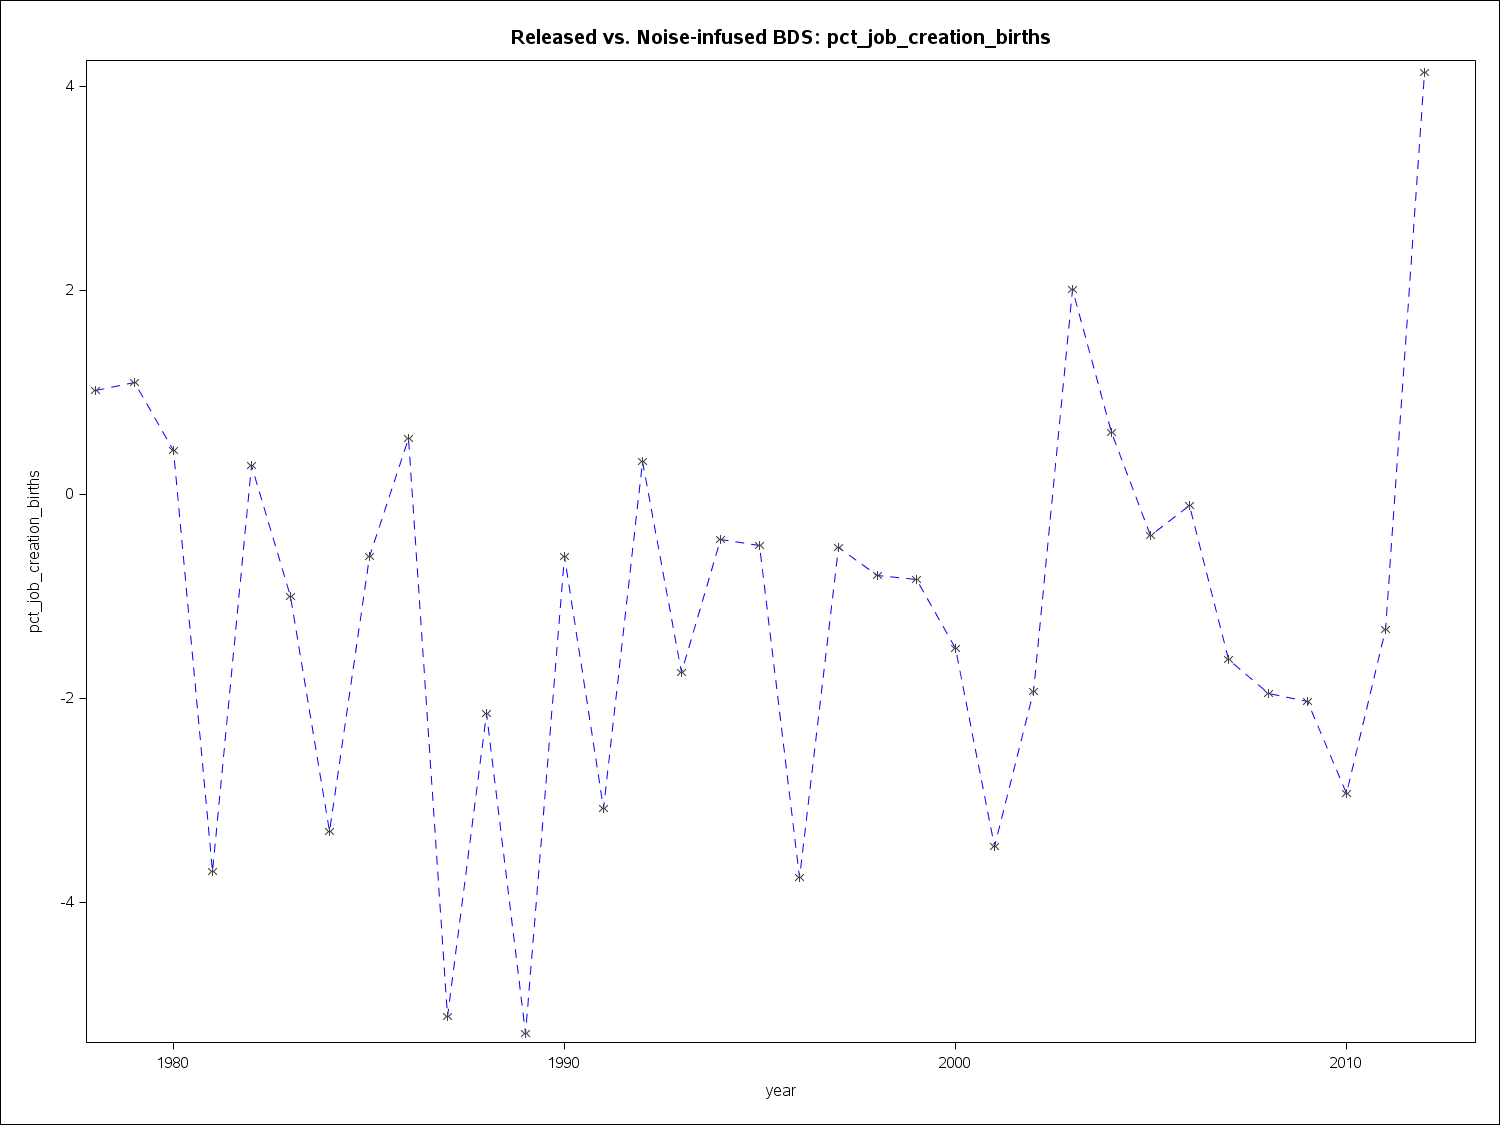

Values plotted in this chart, from the file beside it:
year2, pct_job_creation_births
1978, 1.02
1979, 1.1
1980, 0.43
1981, -3.69
1982, 0.29
1983, -1
1984, -3.3
1985, -0.6
1986, 0.55
1987, -5.11
1988, -2.14
1989, -5.28
1990, -0.6
1991, -3.07
1992, 0.33
1993, -1.74
1994, -0.44
1995, -0.5
1996, -3.75
1997, -0.52
1998, -0.79
1999, -0.83
2000, -1.51
2001, -3.45
2002, -1.93
2003, 2.01
2004, 0.61
2005, -0.4
2006, -0.1
2007, -1.61
2008, -1.95
2009, -2.03
2010, -2.93
2011, -1.32
2012, 4.14
2013, 
